Run: headless pygame with SDL's dummy video driver; simulated clock (each Clock.tick advances the game by its frame time, no real sleeping); random seed 0; keys injected as events and as key.get_pressed() state; no mouse input.
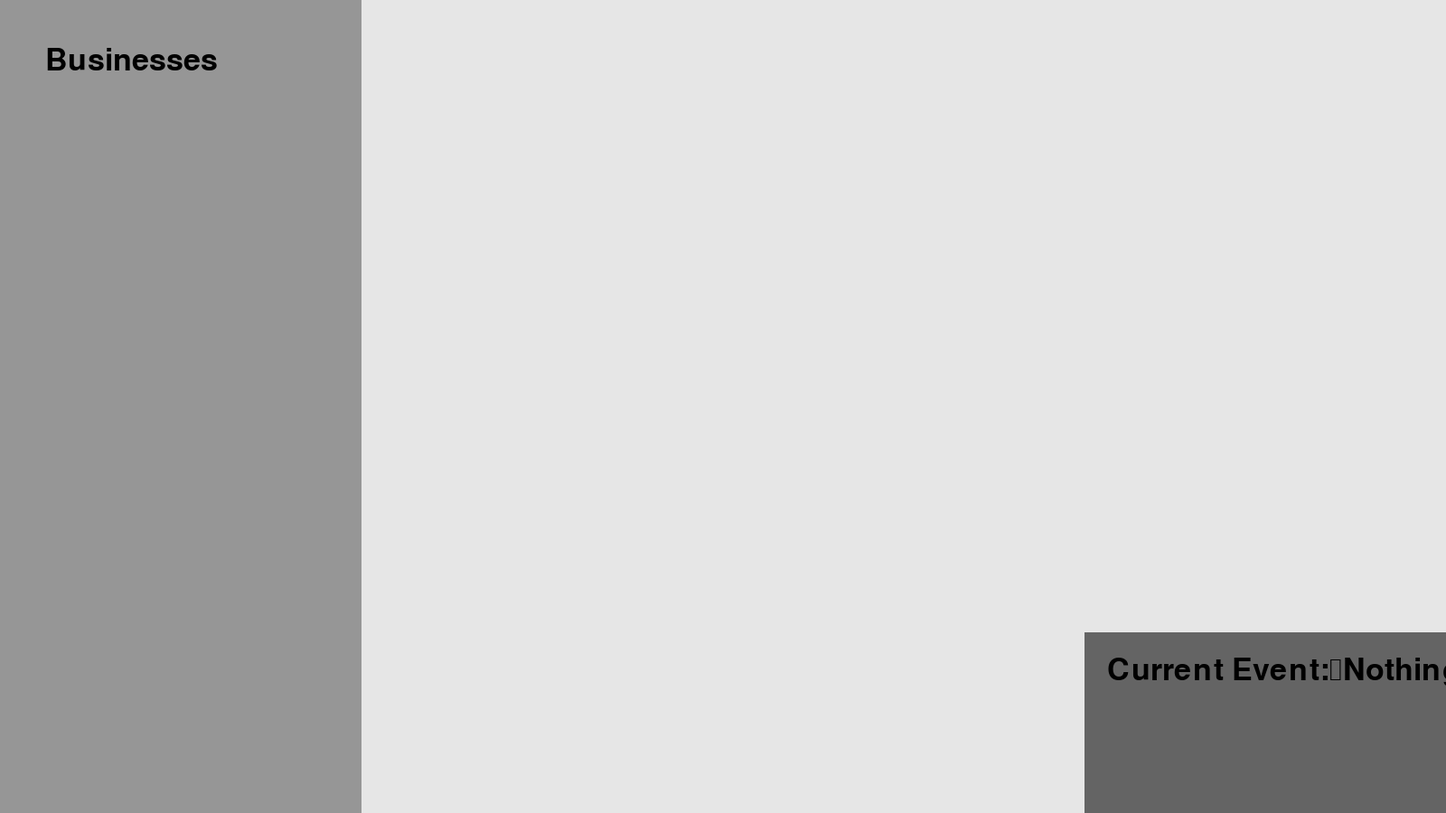
Frame 1 of 4 · flips 1–60 · no input
Frame 2 of 4 · flips 61–180 · tapped SPACE, RETURN · held RIGHT (→), D · screen unchanged from frame 1, image omitted
Frame 3 of 4 · flips 181–300 · held DOWN (↓), S · screen unchanged from frame 2, image omitted
Frame 4 of 4 · flips 301–420 · held LEFT (←), A, UP (↑), W · screen unchanged from frame 3, image omitted

The pygame program that drew these frames:

#imports
import pygame
from pygame.locals import *
import sys
import random as r

#init 2d game
pygame.init()

#window vars
HEIGHT = 900
WIDTH  = 1600
FPS    = 60

#text setup
FONT   = pygame.font.SysFont('Congenial', 50)

#time related vars
TICK   = 0 #1/FPS of a second, used to determine a second
TIME   = 0 #seconds since start

#business vars

#player vars
MONEY        = 100
STOCK_QUANTS = [0,0,0,0,0]

#set up fps
FramePerSec = pygame.time.Clock()

#set up window
displaysurface = pygame.display.set_mode((WIDTH, HEIGHT))
pygame.display.set_caption("Game")

#stocks
stocks = []

class stock():
    def __init__(self, name: str, init_val: int, chng_amt: int):
        self.type           = name       #name of stock
        self.val            = init_val   #initial value 
        self.inc_chance     = 50         #chance of incrementing positively (edited by events)
        self.chng_amt       = chng_amt   #maximum amount to change by either up or down (also edited by events)
        self.reset_chng_amt = chng_amt   #save increment value in case of events
        stocks.append(self)

    def update(self):
        if r.randint(1, 100) <= self.inc_chance:
            self.val += r.randint(0, self.chng_amt)
        else:
            self.val -= r.randint(0, self.chng_amt)
    
    def reset(self):
        self.inc_chance = 50
        self.chng_amt   = self.reset_chng_amt

gamestop_stock = stock('GameStop', 10, 1)

#events
events = []
current_event = None

class event():
    def __init__(self, targets: list, name: str, desc: str, duration: int, new_inc: int, new_chng: int):
        self.targets  = targets  #types of stock to target
        self.name     = name     #name of event to be displayed
        self.desc     = desc     #description to be displayed
        self.dur      = duration #in seconds, how long the event lasts
        self.new_inc  = new_inc  #new chance to increment up
        self.new_chng = new_chng #new increment amount

    def trigger(self, start_time: int):
        self.start    = start_time #save start time of event to keep track of duration
        for stock in stocks:       #iterate through all stocks to find targets, replace stats for the event
            if stock.type in self.targets:
                stock.inc_chance = self.new_inc
                stock.chng_amt   = self.new_chng

    def check_end(self): #check if event is ended, if so reset changed stock stats and set current event to nothing
        if TIME - self.dur == self.start:
            for stock in stocks:
                if stock.type in self.targets:
                    stock.reset()
            current_event = None

wallstreet_bets = event(['Gamestop'], 'Wallstreet Bets Strikes Again!', 'Of course it\'s Gamestop...', 30, 4, 80)

#ui
elements = []

class panel(pygame.sprite.Sprite):
    def __init__(self, x: int, y: int, w: int, h: int, color: tuple, label: str, label_pos: tuple):
        super().__init__()
        self.pos   = (x, y)                                          #position of top left corner of panel on screen, starts in top left
        self.surf  = pygame.Surface((w, h))                          #creates surface to be drawn to of width w and height h
        self.surf.fill(color)                                        #fills in surface with color
        self.rect  = self.surf.get_rect(center = (x + w/2, y + h/2)) #rect to draw to on game loop
        self.label = FONT.render(label, True, (0, 0, 0))             #creates label for the panel
        self.surf.blit(self.label, label_pos)                        #applies label to panel
        elements.append(self)

inc_panel   = panel(0          , 0           , 400, 900, (150, 150, 150), 'Businesses'            , (50, 50))
event_panel = panel(WIDTH - 400, HEIGHT - 200, 400, 200, (100, 100, 100), 'Current Event:\nNothing', (25, 25))

if current_event != None:
    event_panel.label = 'Current Event:\n' + current_event.name + '\n' + current_event.desc

#draw ui elements
def draw_ui():
    for element in elements:
        displaysurface.blit(element.surf, element.rect)

#game loop
while True:
    for event in pygame.event.get():
        #escape
        if event.type == QUIT:
            pygame.quit()
            sys.exit()

    #uptade tick
    TICK += 1
    #update stocks each second
    if TICK % FPS == 0:
        TIME += 1
        for stock_type in stocks:
            stock_type.update()
        if current_event != None:
            current_event.check_end()
    #run event every minute except for the first
    if TIME != 0 and TIME % 60 == 0:
        current_event = events[r.randint(0, len(events) - 1)]
        current_event.trigger(TIME)
    #update screen
    #bg
    displaysurface.fill((230, 230, 230))
    #elements
    draw_ui()

    pygame.display.update()
    FramePerSec.tick(FPS)
